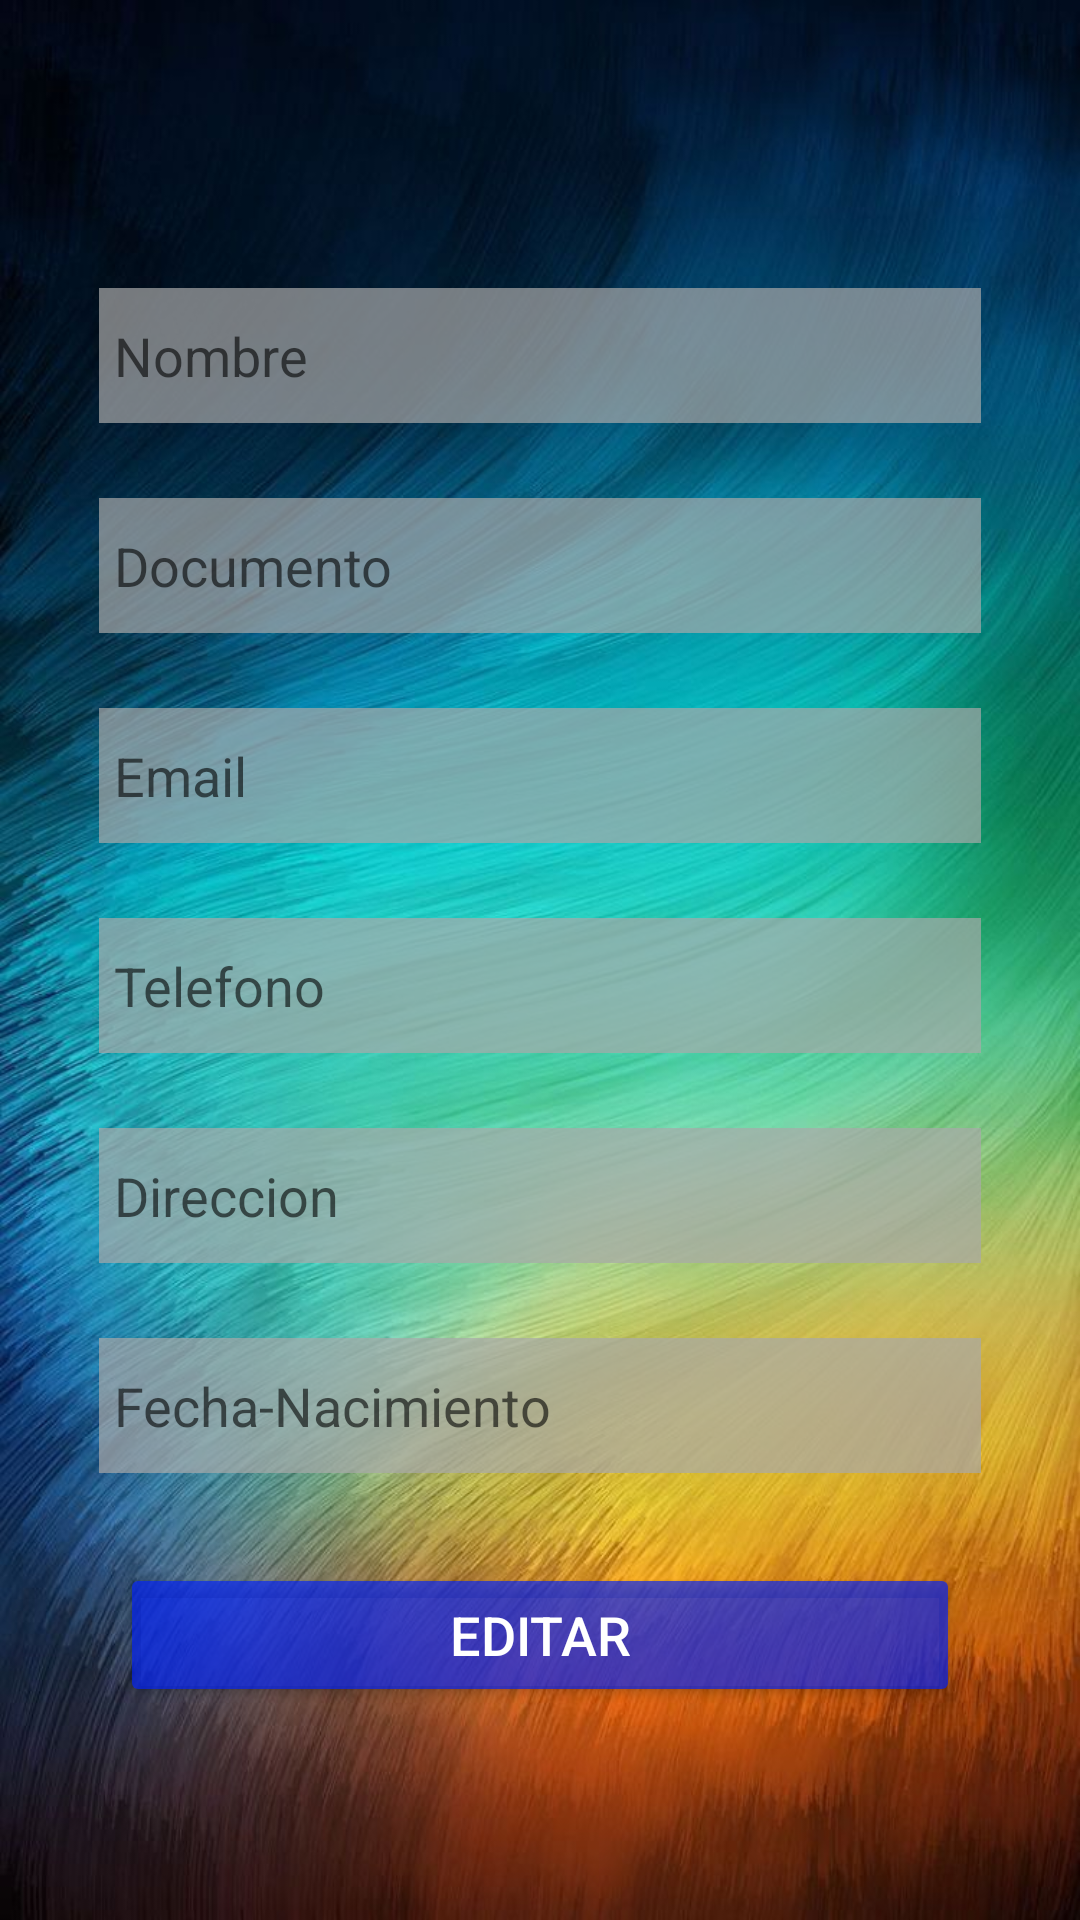

This screen was rendered from an Android layout file. Write that file and the resources it references.
<!-- AndroidManifest.xml: application theme Theme.VetaEstancia30 -->
<!-- res/layout/activity_editar_clientes.xml -->
<?xml version="1.0" encoding="utf-8"?>
<androidx.constraintlayout.widget.ConstraintLayout xmlns:android="http://schemas.android.com/apk/res/android"
    xmlns:app="http://schemas.android.com/apk/res-auto"
    xmlns:tools="http://schemas.android.com/tools"
    android:layout_width="match_parent"
    android:layout_height="match_parent"
    android:background="@drawable/fondo1"
    tools:context=".EditarClientesActivity">


    <FrameLayout
        android:layout_width="match_parent"
        android:layout_height="match_parent">
        <LinearLayout
            android:layout_width="match_parent"
            android:layout_height="match_parent"
            android:layout_marginLeft="25dp"
            android:layout_marginRight="25dp"
            android:gravity="center"
            android:orientation="vertical">
            <EditText
                android:id="@+id/edtNombreCLiedit"
                android:layout_width="match_parent"
                android:layout_height="45dp"
                android:layout_marginStart="8dp"
                android:layout_marginTop="25dp"
                android:layout_marginEnd="8dp"
                android:background="#B2BFE1CB"
                android:backgroundTint="@android:color/darker_gray"
                android:ems="10"
                android:hint="Nombre"

                android:inputType="text"
                android:paddingLeft="5dp" />

            <EditText
                android:id="@+id/edtDocumentoedit"
                android:layout_width="match_parent"
                android:layout_height="45dp"
                android:layout_marginStart="8dp"
                android:layout_marginTop="25dp"
                android:layout_marginEnd="8dp"
                android:background="#B2BFE1CB"
                android:backgroundTint="@android:color/darker_gray"
                android:ems="10"
                android:hint="Documento"

                android:inputType="text"
                android:paddingLeft="5dp" />

            <EditText
                android:id="@+id/edtEmailEdit"
                android:layout_width="match_parent"
                android:layout_height="45dp"
                android:layout_marginStart="8dp"
                android:layout_marginTop="25dp"
                android:layout_marginEnd="8dp"
                android:background="#B2BFE1CB"
                android:backgroundTint="@android:color/darker_gray"
                android:ems="10"
                android:hint="Email"

                android:inputType="text"
                android:paddingLeft="5dp" />
            <EditText
                android:id="@+id/edtTelefonoEdit"
                android:layout_width="match_parent"
                android:layout_height="45dp"
                android:layout_marginStart="8dp"
                android:layout_marginTop="25dp"
                android:layout_marginEnd="8dp"
                android:background="#B2BFE1CB"
                android:backgroundTint="@android:color/darker_gray"
                android:ems="10"
                android:hint="Telefono"

                android:inputType="text"
                android:paddingLeft="5dp" />

            <EditText
                android:id="@+id/edtDireccionEdit"
                android:layout_width="match_parent"
                android:layout_height="45dp"
                android:layout_marginStart="8dp"
                android:layout_marginTop="25dp"
                android:layout_marginEnd="8dp"
                android:background="#B2BFE1CB"
                android:backgroundTint="@android:color/darker_gray"
                android:ems="10"
                android:hint="Direccion"

                android:inputType="text"
                android:paddingLeft="5dp" />

            <EditText
                android:id="@+id/edtFechaNacEdit"
                android:layout_width="match_parent"
                android:layout_height="45dp"
                android:layout_marginStart="8dp"
                android:layout_marginTop="25dp"
                android:layout_marginEnd="8dp"
                android:background="#B2BFE1CB"
                android:backgroundTint="@android:color/darker_gray"
                android:ems="10"
                android:hint="Fecha-Nacimiento"

                android:inputType="text"
                android:paddingLeft="5dp" />

            <Button
                android:id="@+id/btnEditarCliente"

                android:layout_width="match_parent"
                android:layout_height="wrap_content"
                android:layout_marginLeft="15dp"
                android:layout_marginTop="30dp"
                android:layout_marginRight="15dp"
                android:text="Editar"
                android:textColor="#FFF"
                android:textSize="18sp"
                app:backgroundTint="#AD0223F8" />

        </LinearLayout>
    </FrameLayout>
</androidx.constraintlayout.widget.ConstraintLayout>
<!-- resources referenced by this layout -->
<resources>
  <!-- drawable fondo1: jpg bitmap (drawable-v24, 122255 bytes) -->
  <style name="Theme.VetaEstancia30" parent="Theme.MaterialComponents.DayNight.DarkActionBar">
          
          <item name="colorPrimary">@color/purple_500</item>
          <item name="colorPrimaryVariant">@color/purple_700</item>
          <item name="colorOnPrimary">@color/white</item>
          
          <item name="colorSecondary">@color/teal_200</item>
          <item name="colorSecondaryVariant">@color/teal_700</item>
          <item name="colorOnSecondary">@color/black</item>
          
          <item name="android:statusBarColor" tools:targetApi="l">?attr/colorPrimaryVariant</item>
          
      </style>
  <!-- not gathered from this repository: default colours our renderer supplied (Android Studio template values) -->
  <color name="purple_500">#FF6200EE</color>
  <color name="purple_700">#FF3700B3</color>
  <color name="teal_200">#FF03DAC5</color>
  <color name="teal_700">#FF018786</color>
  <color name="black">#FF000000</color>
  <color name="white">#FFFFFFFF</color>
</resources>
